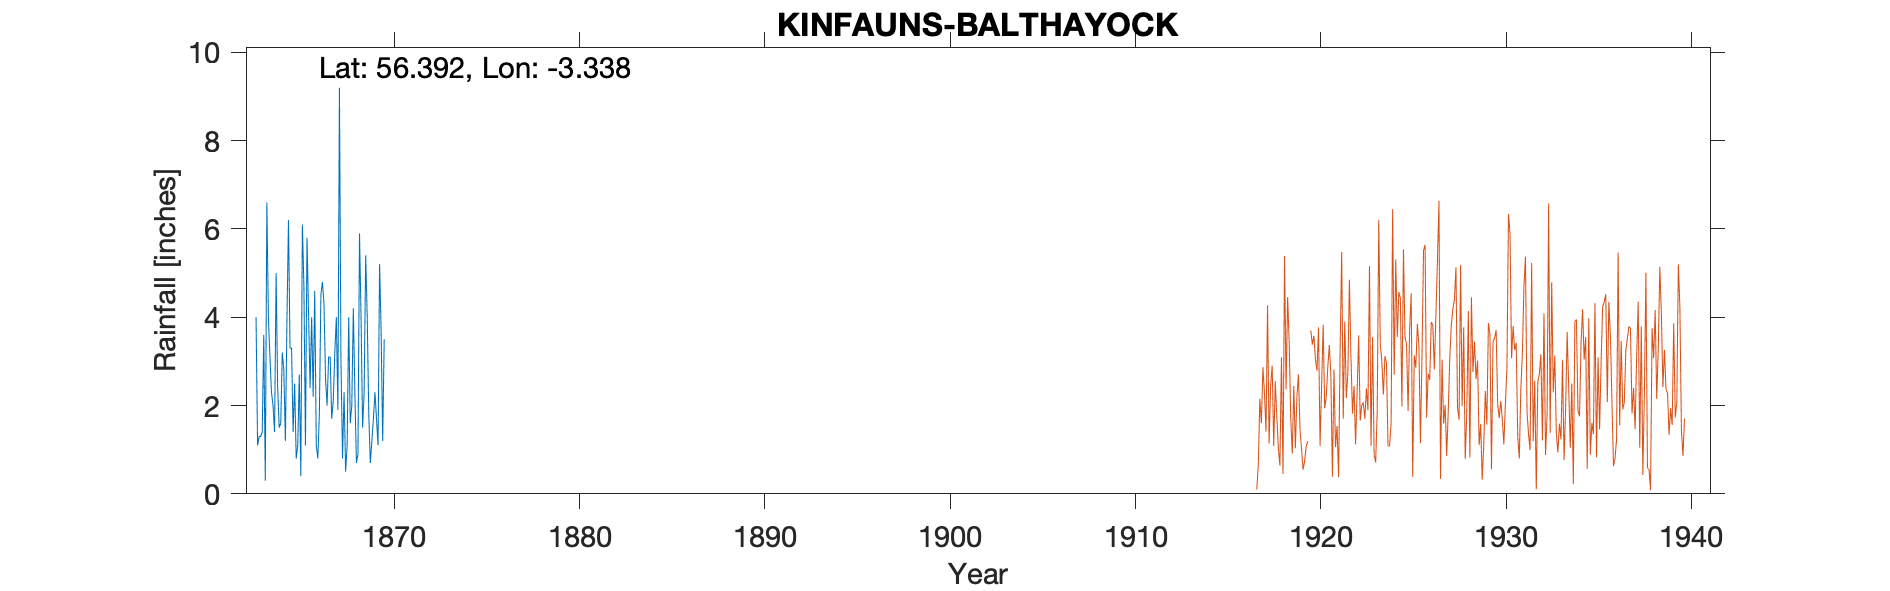

The file beside this chart, header and first rows:
BALTHAYOCK, , , , , , , , , , 
Grid ref, NO 17519 22954, Long, -3.338, Lat, 56.39, Elevation, 346, ft, , 
Station no, 5571, , , , , , , , , 
, 1860, 1861, 1862, 1863, 1864, 1865, 1866, 1867, 1868, 1869
January, , , , 4, 1.4, 1.4, 4, 3.1, 4, 4
February, , , , 1.1, 5, 2.5, 2.2, 1.7, 1.6, 1.8
March, , , , 1.3, 2.4, 0.8, 4.6, 2.1, 2, 0.7
April, , , , 1.3, 1.5, 1.1, 1.1, 3.2, 4.2, 1.2
May, , , , 1.4, 1.6, 2.7, 0.8, 4, 2.3, 1.7
June, , , , 3.6, 3.2, 0.4, 1.8, 1.9, 0.7, 2.3
July, , , , 0.3, 2.8, 6.1, 4.5, 9.2, 0.9, 1.7
August, , , , 6.6, 1.2, 4.7, 4.8, 3, 5.9, 1.1
September, , , , 4, 3.9, 1.1, 4.3, 0.8, 4, 5.2
October, , , , 3.1, 6.2, 5.8, 2.6, 2.3, 1.5, 3.7
November, , , , 2.3, 3.3, 4.1, 2, 0.5, 2.3, 1.2
December, , , , 2, 3.3, 2.4, 3.1, 1.1, 5.4, 3.5
Total, , , , 31, 35.8, 33.1, 35.8, 32.9, 34.8, 
Station no, 5571, , , , , , , , , 
Midas, , , , , , , , , , 
Hyd stn, , , , , , , , , , 
